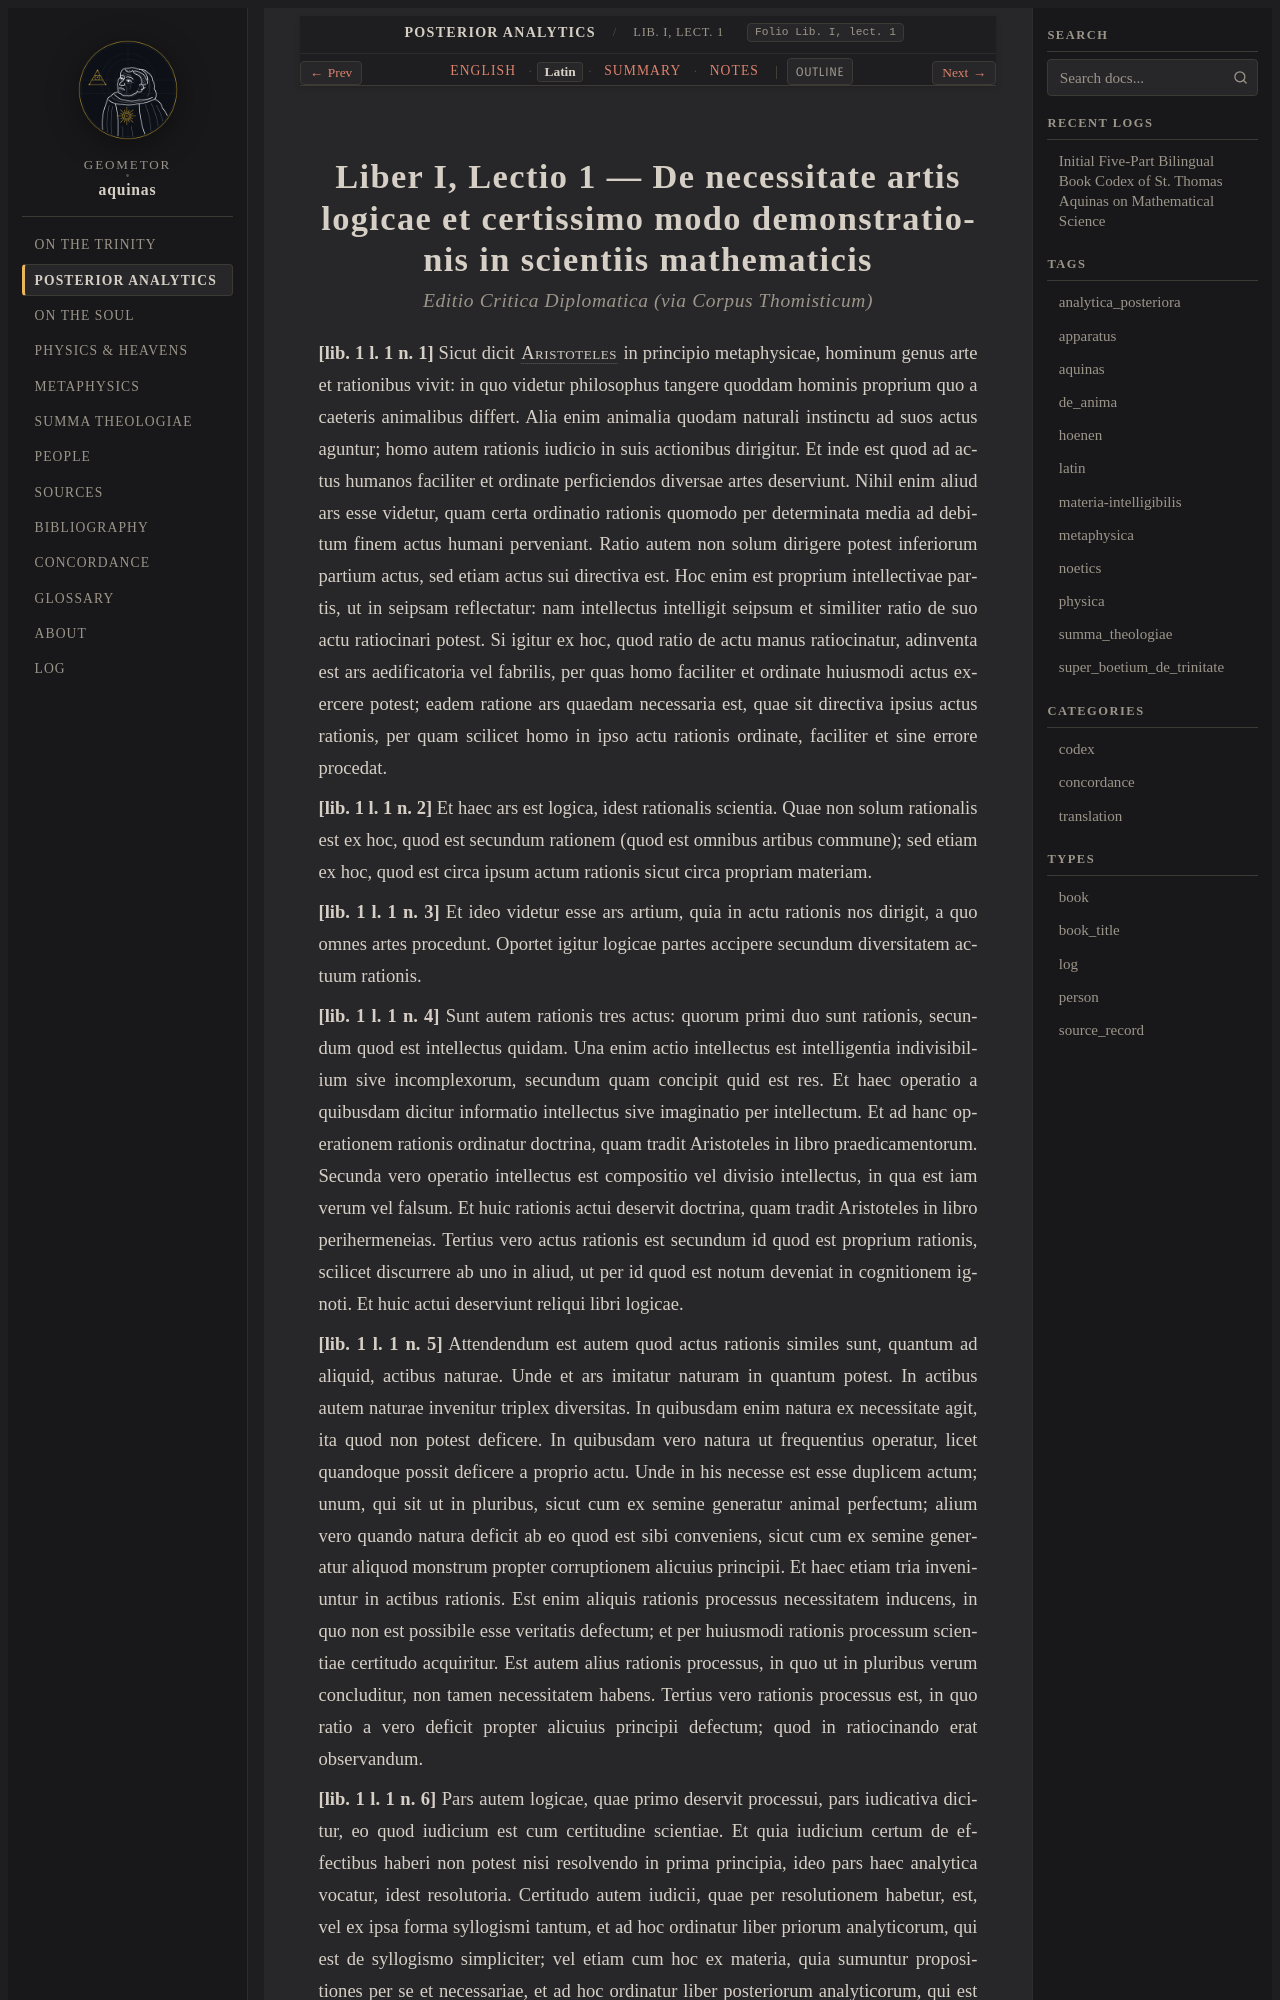

repository: geometor/aquinas · page: analytica_posteriora/lect_01/la.html · generator: sphinx

:order: 1
:canonical_id: Lib. I, lect. 1
:folio: Lib. I, lect. 1
:title: De necessitate artis logicae et certissimo modo demonstrationis in scientiis mathematicis
:tracks: English: index | Latin: la | Summary: summary | Notes: notes

.. _analytica_posteriora-lect_01-la:
.. _analytica_posteriora-s1-la:
.. _pars-2-s1-la:
